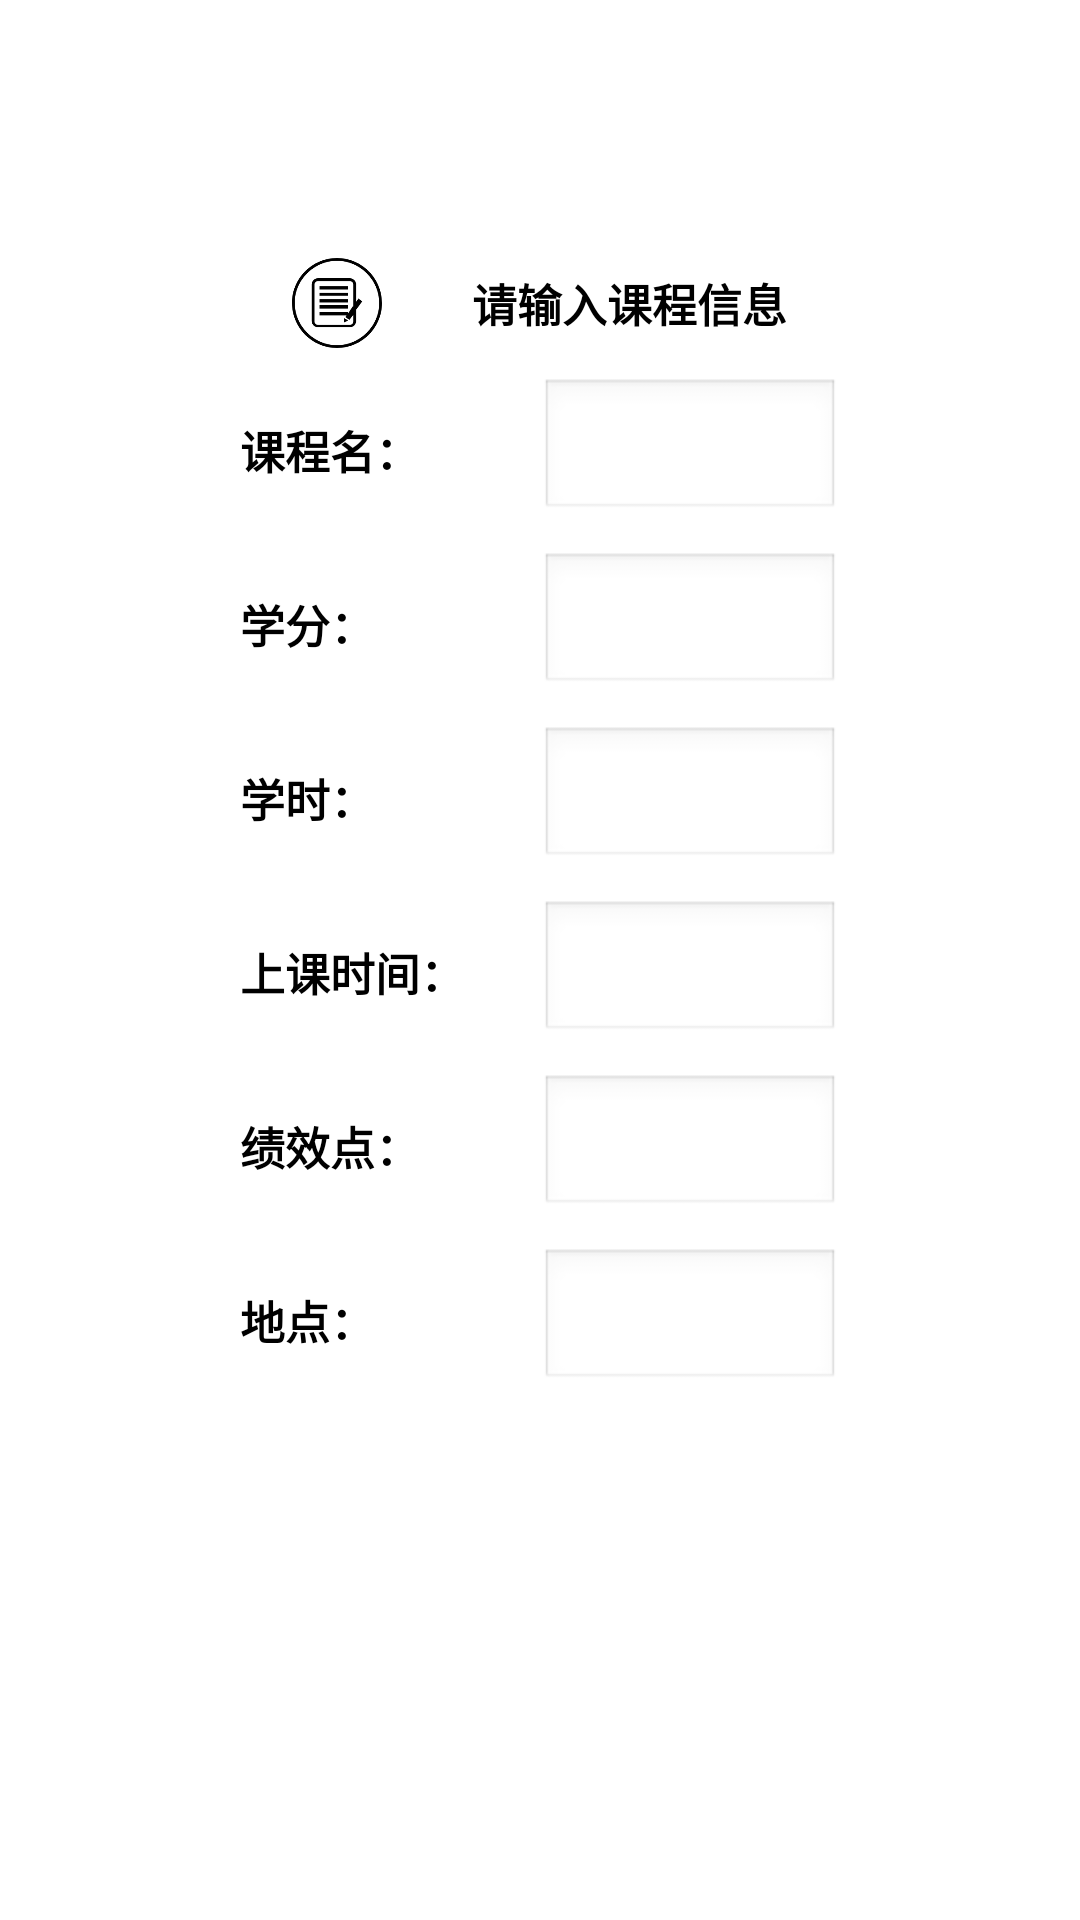

This screen was rendered from an Android layout file. Write that file and the resources it references.
<!-- AndroidManifest.xml: application theme android:Theme.Black.NoTitleBar -->
<!-- res/layout/insert_course.xml -->
<?xml version="1.0" encoding="utf-8"?>
<LinearLayout xmlns:android="http://schemas.android.com/apk/res/android"
    android:layout_width="match_parent"
    android:layout_height="match_parent"
    android:layout_gravity="center"
    android:background="@android:color/white"
    android:gravity="center"
    android:orientation="vertical">
    <LinearLayout
        android:layout_width="match_parent"
        android:layout_height="wrap_content"
        android:orientation="horizontal"
        android:layout_marginLeft="15dp"
        android:layout_marginRight="15dp"
        android:layout_marginTop="30dp"
        android:layout_gravity="center"
        android:gravity="center"
        >
        <ImageView
            android:layout_width="30dp"
            android:layout_height="30dp"
            android:background="@drawable/insert_course"
            android:id="@+id/my_img"
            android:layout_marginRight="15dp"
            android:layout_marginLeft="15dp"
            />
        <TextView
            android:layout_width="wrap_content"
            android:layout_height="wrap_content"
            android:text="请输入课程信息"
            android:textColor="@android:color/black"
            android:id="@+id/my_describe"
            android:layout_gravity="center"
            android:textSize="15dp"
            android:textStyle="bold"
            android:layout_marginLeft="15dp"
            android:layout_marginRight="15dp"
            />
        <Spinner
            android:id="@+id/spinner_course"
            android:layout_width="match_parent"
            android:layout_height="50dp"
            android:visibility="gone"
            />
    </LinearLayout>


    <LinearLayout
        android:layout_width="350dp"
        android:layout_height="wrap_content"
        android:layout_gravity="center"
        android:layout_marginTop="10dp"
        android:gravity="center">

        <TextView
            android:layout_width="100dp"
            android:layout_height="wrap_content"
            android:text="课程名："
            android:textColor="@android:color/black"
            android:textSize="15dp"
            android:textStyle="bold" />

        <EditText
            android:id="@+id/my_name"
            android:layout_width="100dp"
            android:layout_height="wrap_content"
            android:textColor="@android:color/black"
            android:textSize="15dp"
            android:textStyle="bold" />
    </LinearLayout>

    <LinearLayout
        android:layout_width="250dp"
        android:layout_height="wrap_content"
        android:layout_gravity="center"
        android:layout_marginTop="10dp"
        android:gravity="center">

        <TextView
            android:layout_width="100dp"
            android:layout_height="wrap_content"
            android:text="学分："
            android:textColor="@android:color/black"
            android:textSize="15dp"
            android:textStyle="bold" />

        <EditText
            android:id="@+id/my_score"
            android:layout_width="100dp"
            android:layout_height="wrap_content"
            android:textColor="@android:color/black"
            android:textSize="15dp"
            android:textStyle="bold" />
    </LinearLayout>

    <LinearLayout
        android:layout_width="250dp"
        android:layout_height="wrap_content"
        android:layout_gravity="center"
        android:layout_marginTop="10dp"
        android:gravity="center">

        <TextView
            android:layout_width="100dp"
            android:layout_height="wrap_content"
            android:text="学时："
            android:textColor="@android:color/black"
            android:textSize="15dp"
            android:textStyle="bold" />

        <EditText
            android:id="@+id/my_hour"
            android:layout_width="100dp"
            android:layout_height="wrap_content"
            android:textColor="@android:color/black"
            android:textSize="15dp"
            android:textStyle="bold" />
    </LinearLayout>

    <LinearLayout
        android:layout_width="250dp"
        android:layout_height="wrap_content"
        android:layout_gravity="center"
        android:layout_marginTop="10dp"
        android:gravity="center">

        <TextView
            android:layout_width="100dp"
            android:layout_height="wrap_content"
            android:text="上课时间："
            android:textColor="@android:color/black"
            android:textSize="15dp"
            android:textStyle="bold" />

        <EditText
            android:id="@+id/my_time"
            android:layout_width="100dp"
            android:layout_height="wrap_content"
            android:textColor="@android:color/black"
            android:textSize="15dp"
            android:textStyle="bold" />
    </LinearLayout>
    <LinearLayout
        android:layout_width="250dp"
        android:layout_height="wrap_content"
        android:layout_gravity="center"
        android:layout_marginTop="10dp"
        android:gravity="center">

        <TextView
            android:layout_width="100dp"
            android:layout_height="wrap_content"
            android:text="绩效点："
            android:textColor="@android:color/black"
            android:textSize="15dp"
            android:textStyle="bold" />

        <EditText
            android:id="@+id/my_achpoint"
            android:layout_width="100dp"
            android:layout_height="wrap_content"
            android:textColor="@android:color/black"
            android:textSize="15dp"
            android:textStyle="bold" />
    </LinearLayout>
    <LinearLayout
        android:layout_width="250dp"
        android:layout_height="wrap_content"
        android:layout_gravity="center"
        android:layout_marginTop="10dp"
        android:gravity="center">

        <TextView
            android:layout_width="100dp"
            android:layout_height="wrap_content"
            android:text="地点："
            android:textColor="@android:color/black"
            android:textSize="15dp"
            android:textStyle="bold" />

        <EditText
            android:id="@+id/my_place"
            android:layout_width="100dp"
            android:layout_height="wrap_content"
            android:textColor="@android:color/black"
            android:textSize="15dp"
            android:textStyle="bold" />
    </LinearLayout>
    <Button
        android:layout_marginTop="15dp"
        android:layout_marginLeft="30dp"
        android:layout_marginRight="30dp"
        android:layout_width="150dp"
        android:layout_height="40dp"
        android:text="录入"
        android:id="@+id/insert_course_btn"
        android:textColor="@android:color/white"
        android:background="@drawable/btn_circle_shape_ios"
        />
    <Button
        android:layout_marginTop="10dp"
        android:layout_marginLeft="30dp"
        android:layout_marginRight="30dp"
        android:layout_width="150dp"
        android:layout_height="40dp"
        android:text="取消"
        android:id="@+id/cancel_btn"
        android:textColor="@android:color/white"
        android:background="@drawable/btn_circle_shape_ios"
        android:layout_marginBottom="15dp"
        />
</LinearLayout>
<!-- resources referenced by this layout -->
<resources>
  <!-- drawable insert_course: png bitmap (drawable, 8485 bytes) -->
</resources>
